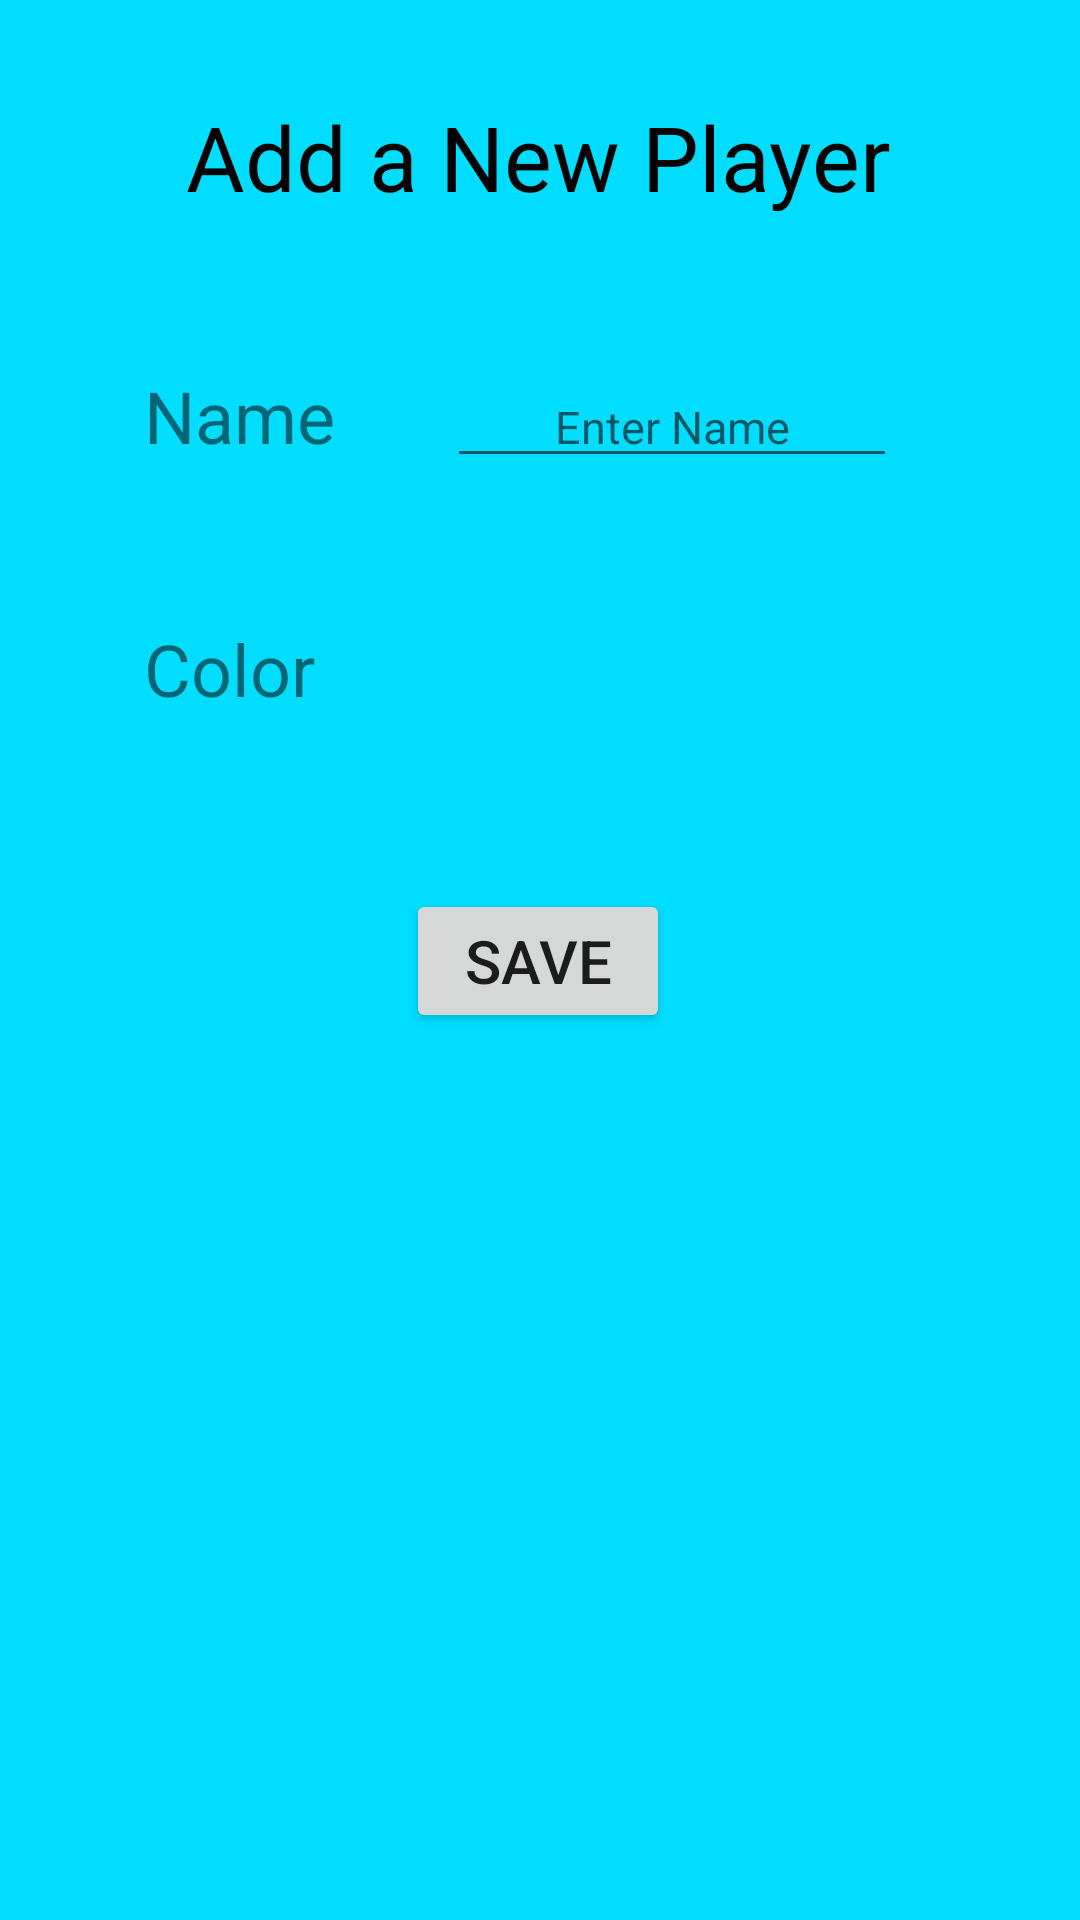

The Android layout XML behind this screen, and the referenced resources:
<!-- AndroidManifest.xml: application theme Theme.ChainReactionGameApp -->
<!-- res/layout/fragment_add_player.xml -->
<?xml version="1.0" encoding="utf-8"?>
<androidx.constraintlayout.widget.ConstraintLayout xmlns:android="http://schemas.android.com/apk/res/android"
    xmlns:app="http://schemas.android.com/apk/res-auto"
    xmlns:tools="http://schemas.android.com/tools"
    android:layout_width="match_parent"
    android:layout_height="match_parent"
    tools:context=".AddPlayerFragment"
    android:background="@android:color/holo_blue_bright">

    <TextView
        android:id="@+id/addPlayerText"
        android:layout_width="wrap_content"
        android:layout_height="wrap_content"
        android:layout_marginTop="32dp"
        android:text="Add a New Player"
        android:textColor="@color/black"
        android:textSize="30sp"
        app:layout_constraintEnd_toEndOf="parent"
        app:layout_constraintHorizontal_bias="0.496"
        app:layout_constraintStart_toStartOf="parent"
        app:layout_constraintTop_toTopOf="parent" />

    <TextView
        android:id="@+id/NameText"
        android:layout_width="wrap_content"
        android:layout_height="wrap_content"
        android:layout_marginStart="48dp"
        android:layout_marginTop="50dp"
        android:text="Name"
        android:textSize="24sp"
        app:layout_constraintStart_toStartOf="parent"
        app:layout_constraintTop_toBottomOf="@+id/addPlayerText" />

    <EditText
        android:id="@+id/EnterNameEditText"
        android:layout_width="150dp"
        android:layout_height="37dp"
        android:layout_marginStart="24dp"
        android:layout_marginTop="50dp"
        android:layout_marginEnd="48dp"
        android:textAlignment="center"
        android:ems="10"
        android:hint="Enter Name"
        android:inputType="textPersonName"
        android:textSize="15sp"
        app:layout_constraintEnd_toEndOf="parent"
        app:layout_constraintStart_toEndOf="@+id/NameText"
        app:layout_constraintTop_toBottomOf="@+id/addPlayerText" />

    <TextView
        android:id="@+id/colorTextView"
        android:layout_width="wrap_content"
        android:layout_height="wrap_content"
        android:layout_marginStart="48dp"
        android:layout_marginTop="52dp"
        android:text="Color"
        android:textSize="24sp"
        app:layout_constraintStart_toStartOf="parent"
        app:layout_constraintTop_toBottomOf="@+id/NameText" />

    <Spinner
        android:id="@+id/spinner"
        android:layout_width="150dp"
        android:layout_height="37dp"
        android:layout_marginStart="24dp"
        android:layout_marginTop="50dp"
        android:background="@android:color/transparent"
        android:backgroundTint="@android:color/holo_blue_bright"
        app:layout_constraintStart_toEndOf="@+id/colorTextView"
        app:layout_constraintTop_toBottomOf="@+id/EnterNameEditText" />

    <Button
        android:id="@+id/saveButton"
        android:layout_width="wrap_content"
        android:layout_height="wrap_content"
        android:layout_marginTop="50dp"
        android:text="SAVE"
        android:textSize="20sp"
        app:layout_constraintEnd_toEndOf="parent"
        app:layout_constraintHorizontal_bias="0.498"
        app:layout_constraintStart_toStartOf="parent"
        app:layout_constraintTop_toBottomOf="@+id/spinner" />
</androidx.constraintlayout.widget.ConstraintLayout>
<!-- resources referenced by this layout -->
<resources>
  <color name="black">#FF000000</color>
  <style name="Theme.ChainReactionGameApp" parent="Theme.MaterialComponents.DayNight.NoActionBar">
          
          <item name="colorPrimary">@color/purple_500</item>
          <item name="colorPrimaryVariant">@color/purple_700</item>
          <item name="colorOnPrimary">@color/white</item>
          
          <item name="colorSecondary">@color/teal_200</item>
          <item name="colorSecondaryVariant">@color/teal_700</item>
          <item name="colorOnSecondary">@color/black</item>
          
          <item name="android:statusBarColor" tools:targetApi="l">?attr/colorPrimaryVariant</item>
          
      </style>
  <color name="purple_500">#FF6200EE</color>
  <color name="purple_700">#FF3700B3</color>
  <color name="white">#FFFFFFFF</color>
  <color name="teal_200">#FF03DAC5</color>
  <color name="teal_700">#FF018786</color>
</resources>
